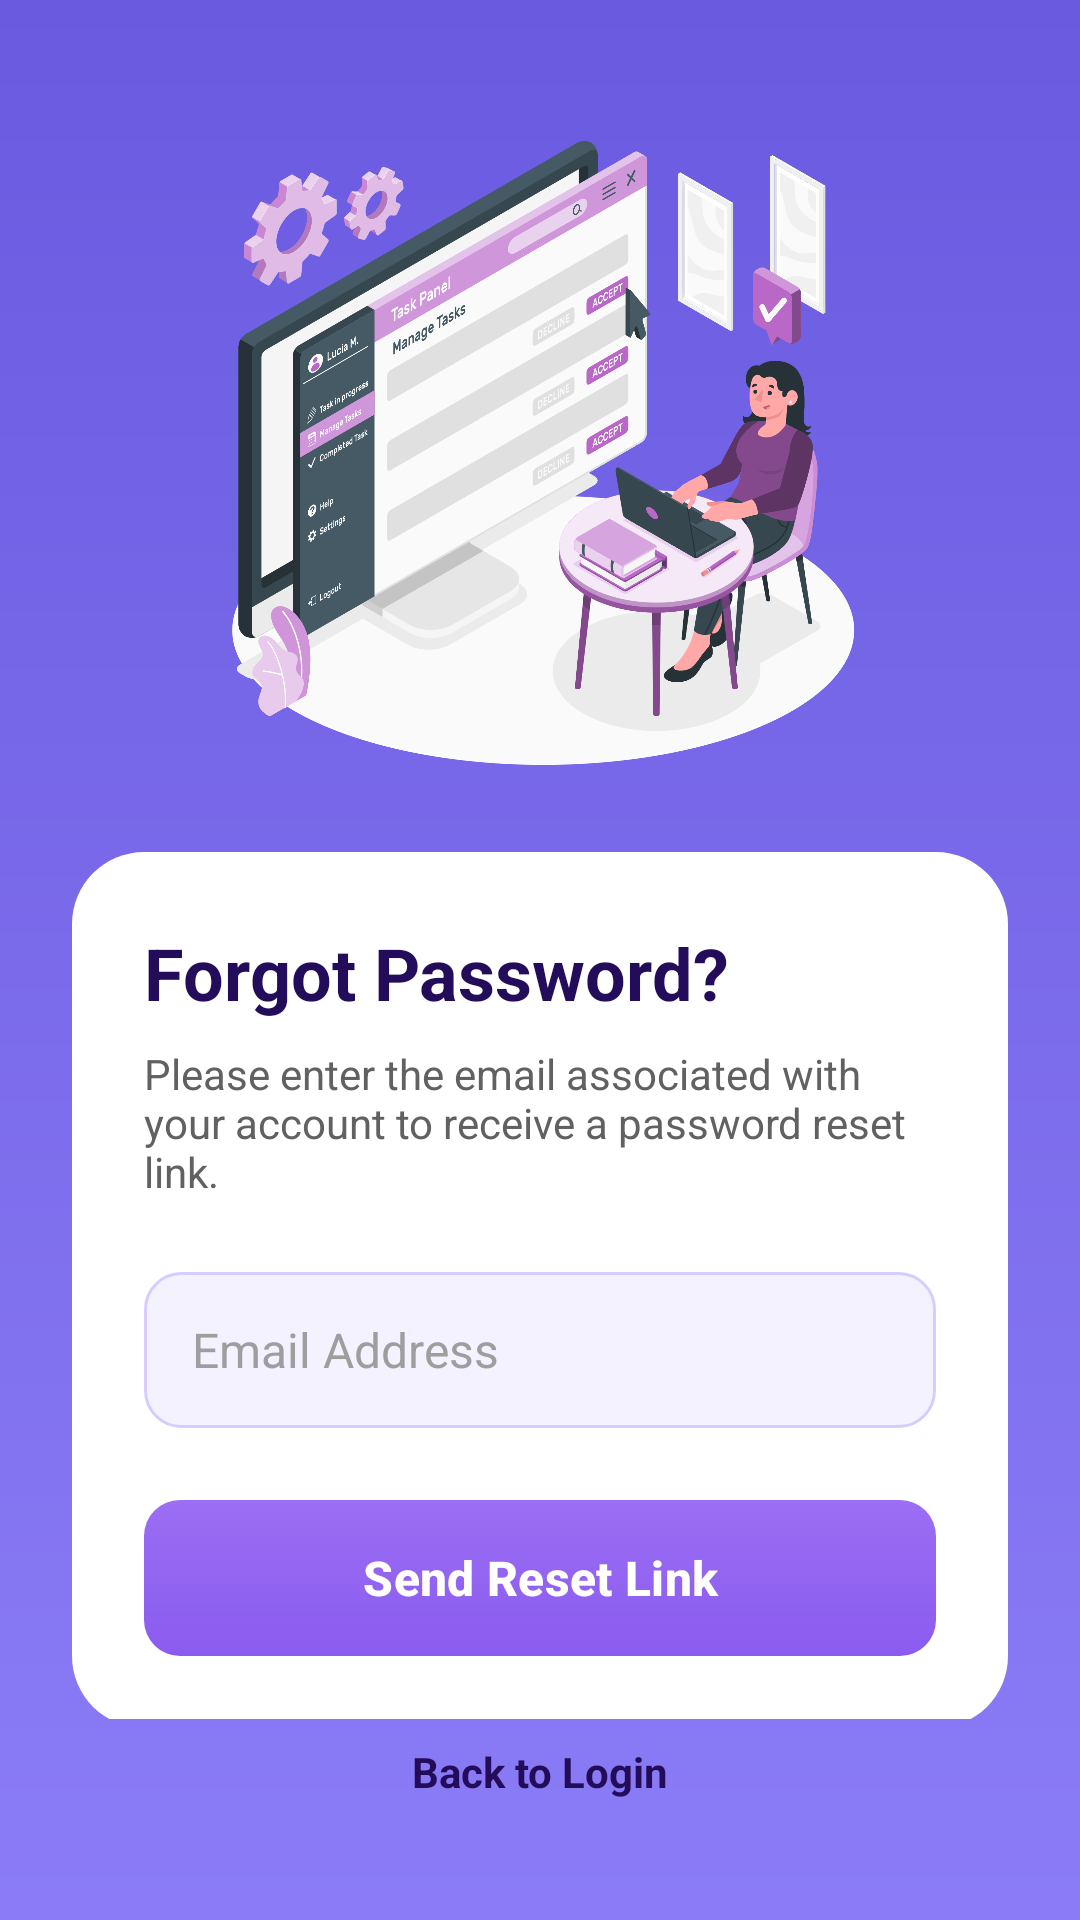

Write the Android layout XML for this screen, with the resource values it uses.
<!-- AndroidManifest.xml: application theme Theme.PlanUp -->
<!-- res/layout/activity_forgot_password.xml -->
<?xml version="1.0" encoding="utf-8"?>
<androidx.constraintlayout.widget.ConstraintLayout xmlns:android="http://schemas.android.com/apk/res/android"
    xmlns:app="http://schemas.android.com/apk/res-auto"
    xmlns:tools="http://schemas.android.com/tools"
    android:id="@+id/main"
    android:layout_width="match_parent"
    android:layout_height="match_parent"
    android:background="@drawable/bg_splash_gradient">

    <androidx.core.widget.NestedScrollView
        android:layout_width="match_parent"
        android:layout_height="0dp"
        android:fillViewport="true"
        app:layout_constraintBottom_toTopOf="@+id/btnBackToLogin"
        app:layout_constraintTop_toTopOf="parent">

        <LinearLayout
            android:layout_width="match_parent"
            android:layout_height="wrap_content"
            android:gravity="center_horizontal"
            android:orientation="vertical"
            android:paddingBottom="24dp">

            <ImageView
                android:id="@+id/imgForgotIllustration"
                android:layout_width="220dp"
                android:layout_height="220dp"
                android:layout_marginTop="40dp"
                android:scaleType="fitCenter"
                android:src="@drawable/login_illustration" />

            
            <LinearLayout
                android:id="@+id/forgotCard"
                android:layout_width="match_parent"
                android:layout_height="wrap_content"
                android:layout_margin="24dp"
                android:background="@drawable/bg_login_card"
                android:orientation="vertical"
                android:padding="24dp">

                <TextView
                    style="@style/AppText.Header"
                    android:layout_width="wrap_content"
                    android:layout_height="wrap_content"
                    android:text="Forgot Password?" />

                <TextView
                    style="@style/AppText.Body"
                    android:layout_width="wrap_content"
                    android:layout_height="wrap_content"
                    android:layout_marginTop="8dp"
                    android:text="Please enter the email associated with your account to receive a password reset link."
                    android:textColor="@color/textColorSecondary" />

                <EditText
                    android:id="@+id/edtForgotEmail"
                    style="@style/AppEditText"
                    android:layout_width="match_parent"
                    android:layout_marginTop="24dp"
                    android:hint="Email Address"
                    android:inputType="textEmailAddress" />

                <com.google.android.material.button.MaterialButton
                    android:id="@+id/btnSendResetLink"
                    style="@style/AppButton"
                    android:layout_width="match_parent"
                    android:layout_marginTop="24dp"
                    android:text="Send Reset Link" />

            </LinearLayout>
        </LinearLayout>
    </androidx.core.widget.NestedScrollView>

    <TextView
        android:id="@+id/btnBackToLogin"
        style="@style/AppText.Body"
        android:layout_width="wrap_content"
        android:layout_height="wrap_content"
        android:layout_marginBottom="32dp"
        android:clickable="true"
        android:focusable="true"
        android:padding="8dp"
        android:text="Back to Login"
        android:textColor="@color/primaryColor"
        android:textStyle="bold"
        app:layout_constraintBottom_toBottomOf="parent"
        app:layout_constraintEnd_toEndOf="parent"
        app:layout_constraintStart_toStartOf="parent" />

</androidx.constraintlayout.widget.ConstraintLayout>
<!-- resources referenced by this layout -->
<resources>
  <color name="primaryColor">#230C59</color>
  <color name="textColorSecondary">#616161</color>
  <!-- drawable bg_login_card (drawable) -->
  <?xml version="1.0" encoding="utf-8"?>
  <shape xmlns:android="http://schemas.android.com/apk/res/android">
      <solid android:color="@android:color/white"/>
  
      <corners android:radius="24dp"/>
  
      <padding
          android:left="16dp"
          android:top="16dp"
          android:right="16dp"
          android:bottom="16dp"/>
  
  </shape>
  <!-- drawable bg_splash_gradient (drawable) -->
  <?xml version="1.0" encoding="utf-8"?>
  <shape xmlns:android="http://schemas.android.com/apk/res/android">
      <gradient
          android:startColor="#6A5AE0"
          android:endColor="#8B7CF6"
          android:angle="270"/>
  </shape>
  <style name="AppEditText">
          <item name="android:layout_height">52dp</item>
          <item name="android:background">@drawable/bg_input</item>
          <item name="android:paddingLeft">16dp</item>
          <item name="android:paddingRight">16dp</item>
          <item name="android:textSize">16sp</item>
          <item name="android:textColor">@color/textColorPrimary</item>
          <item name="android:textColorHint">@color/hintColor</item>
      </style>
  <style name="AppText.Body" parent="AppText">
          <item name="android:textSize">14sp</item>
          <item name="android:textColor">@color/textColorSecondary</item>
      </style>
  <style name="AppText.Header" parent="AppText">
          <item name="android:textSize">24sp</item>
          <item name="android:textStyle">bold</item>
      </style>
  <style name="Theme.PlanUp" parent="Base.Theme.PlanUp" />
  <!-- drawable bg_button_gradient (drawable) -->
  <?xml version="1.0" encoding="utf-8"?>
  <ripple xmlns:android="http://schemas.android.com/apk/res/android"
      android:color="@color/secondaryColor">
      <item>
          <shape android:shape="rectangle">
              <gradient
                  android:startColor="#9B6EF3"
                  android:endColor="#8A5BEF"
                  android:angle="270"/>
              <corners android:radius="12dp"/>
          </shape>
      </item>
  </ripple>
  <color name="white">#FFFFFFFF</color>
  <!-- drawable bg_input (drawable) -->
  <?xml version="1.0" encoding="utf-8"?>
  <shape xmlns:android="http://schemas.android.com/apk/res/android">
      <solid android:color="#F5F2FF"/>
  
      <corners android:radius="12dp"/>
  
      <stroke
          android:width="1dp"
          android:color="#D8CCFF"/>
  
  </shape>
  <color name="textColorPrimary">#230C59</color>
  <color name="hintColor">#9E9E9E</color>
  <style name="AppText" parent="android:Widget.TextView">
          <item name="android:textColor">@color/textColorPrimary</item>
      </style>
  <color name="secondaryColor">#EDE7FF</color>
  <color name="background_light">#F5F5F5</color>
  <color name="primaryDarkColor">#1A0844</color>
  <style name="DatePickerTheme" parent="Theme.Material3.DayNight.Dialog">
          <item name="colorPrimary">@color/primaryColor</item>
          <item name="colorOnPrimary">@color/white</item>
          <item name="colorSurface">@color/white</item>
          <item name="colorOnSurface">@color/textColorPrimary</item>
          <item name="colorAccent">@color/primaryColor</item>
          <item name="android:buttonBarPositiveButtonStyle">@style/DialogButtonStyle</item>
          <item name="android:buttonBarNegativeButtonStyle">@style/DialogButtonStyle</item>
      </style>
  <style name="DialogButtonStyle" parent="Widget.Material3.Button.TextButton">
          <item name="android:textColor">@color/primaryColor</item>
      </style>
</resources>
